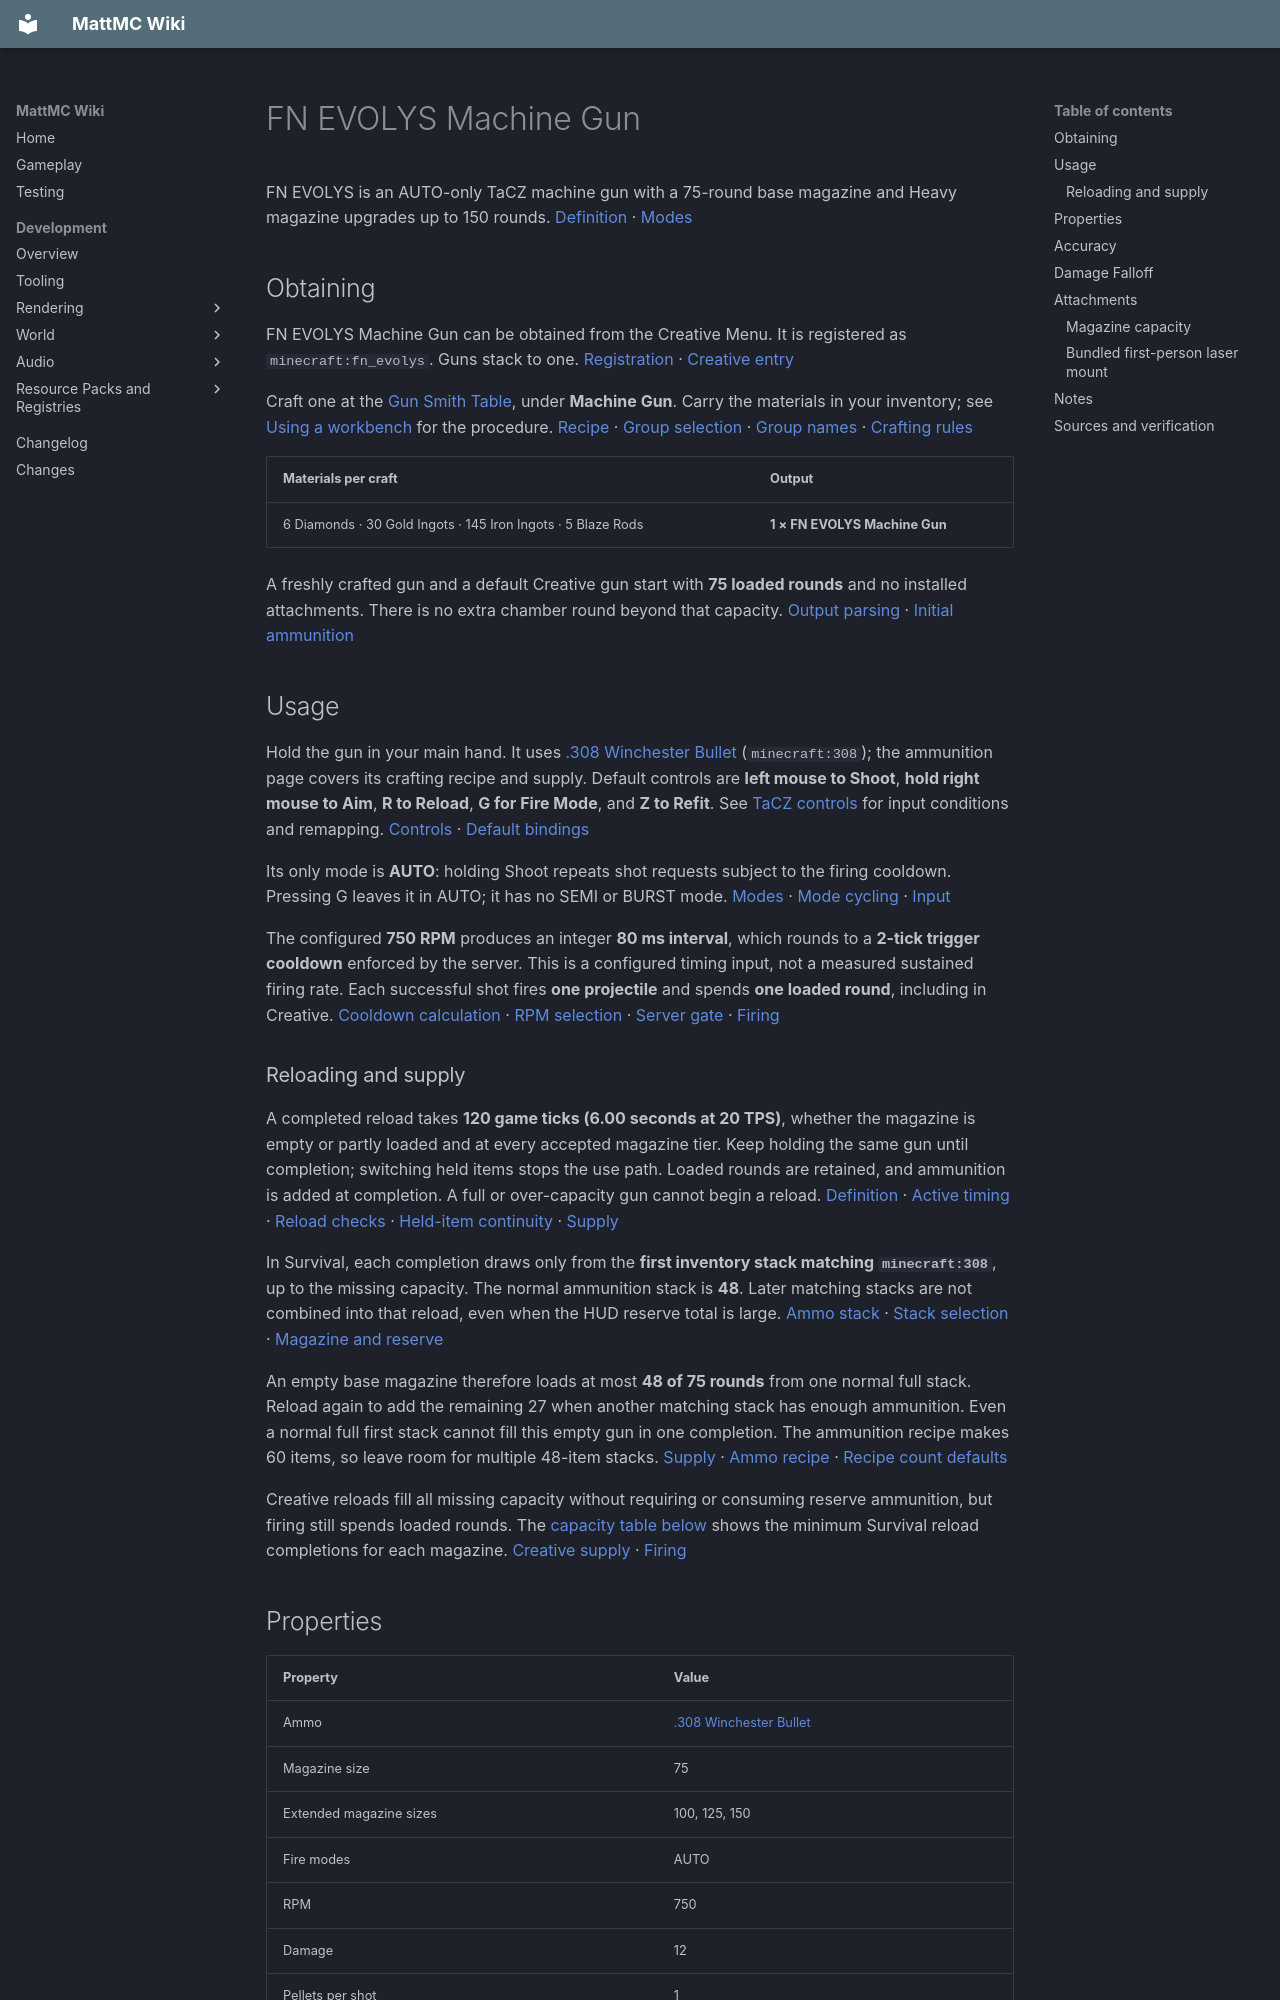

repository: HungLo2020/MattMC · page: gameplay/items/FNEVOLYSMachineGun/index.html · generator: mkdocs

# FN EVOLYS Machine Gun

FN EVOLYS is an AUTO-only TaCZ machine gun with a 75-round base magazine and Heavy magazine upgrades up to 150 rounds. [Definition][definition] · [Modes][modes]

## Obtaining

FN EVOLYS Machine Gun can be obtained from the Creative Menu. It is registered as `minecraft:fn_evolys`. Guns stack to one. [Registration][registration] · [Creative entry][creative]

Craft one at the [Gun Smith Table](../blocks/TaCZWorkbenches.md#gun-smith-table), under **Machine Gun**. Carry the materials in your inventory; see [Using a workbench](../blocks/TaCZWorkbenches.md#using-a-workbench) for the procedure. [Recipe][recipe] · [Group selection][gun-group] · [Group names][group-labels] · [Crafting rules][craft]

| Materials per craft | Output |
| --- | --- |
| 6 Diamonds · 30 Gold Ingots · 145 Iron Ingots · 5 Blaze Rods | **1 × FN EVOLYS Machine Gun** |

A freshly crafted gun and a default Creative gun start with **75 loaded rounds** and no installed attachments. There is no extra chamber round beyond that capacity. [Output parsing][recipe-loader] · [Initial ammunition][ammo-state]

## Usage

Hold the gun in your main hand. It uses [.308 Winchester Bullet](308WinchesterBullet.md) (`minecraft:308`); the ammunition page covers its crafting recipe and supply. Default controls are **left mouse to Shoot**, **hold right mouse to Aim**, **R to Reload**, **G for Fire Mode**, and **Z to Refit**. See [TaCZ controls](../mechanics/TaCZFirearms.md#controls) for input conditions and remapping. [Controls][input] · [Default bindings][keys]

Its only mode is **AUTO**: holding Shoot repeats shot requests subject to the firing cooldown. Pressing G leaves it in AUTO; it has no SEMI or BURST mode. [Modes][modes] · [Mode cycling][cycle-mode] · [Input][input]

The configured **750 RPM** produces an integer **80 ms interval**, which rounds to a **2-tick trigger cooldown** enforced by the server. This is a configured timing input, not a measured sustained firing rate. Each successful shot fires **one projectile** and spends **one loaded round**, including in Creative. [Cooldown calculation][cadence] · [RPM selection][rpm-adjustments] · [Server gate][server] · [Firing][fire-round]

### Reloading and supply

A completed reload takes **120 game ticks (6.00 seconds at 20 TPS)**, whether the magazine is empty or partly loaded and at every accepted magazine tier. Keep holding the same gun until completion; switching held items stops the use path. Loaded rounds are retained, and ammunition is added at completion. A full or over-capacity gun cannot begin a reload. [Definition][definition] · [Active timing][reload-timing] · [Reload checks][reload-start] · [Held-item continuity][continuity] · [Supply][ammo-state]

In Survival, each completion draws only from the **first inventory stack matching `minecraft:308`**, up to the missing capacity. The normal ammunition stack is **48**. Later matching stacks are not combined into that reload, even when the HUD reserve total is large. [Ammo stack][ammo-index] · [Stack selection][ammo-state] · [Magazine and reserve](../mechanics/TaCZFirearms.md#magazine-reserve-and-reloading)

An empty base magazine therefore loads at most **48 of 75 rounds** from one normal full stack. Reload again to add the remaining 27 when another matching stack has enough ammunition. Even a normal full first stack cannot fill this empty gun in one completion. The ammunition recipe makes 60 items, so leave room for multiple 48-item stacks. [Supply][ammo-state] · [Ammo recipe][ammo-recipe] · [Recipe count defaults][recipe-loader]

Creative reloads fill all missing capacity without requiring or consuming reserve ammunition, but firing still spends loaded rounds. The [capacity table below](#magazine-capacity) shows the minimum Survival reload completions for each magazine. [Creative supply][ammo-state] · [Firing][fire-round]

## Properties

| Property | Value |
| --- | --- |
| Ammo | [.308 Winchester Bullet](308WinchesterBullet.md) |
| Magazine size | 75 |
| Extended magazine sizes | 100, 125, 150 |
| Fire modes | AUTO |
| RPM | 750 |
| Damage | 12 |
| Pellets per shot | 1 |
| Bullet speed | 280 m/s |
| Lifetime | 1 seconds |
| Pierce | 1 |
| Headshot multiplier | 1.6 |
| Knockback | 0 |

These are the gun definition's values. **Damage 12 is the fallback**; normal hits use the [distance bands below](#damage-falloff). [Definition][definition] · [Damage selection][ballistics]

The listed **280 m/s** is the nominal conversion of **14 blocks/tick**, treating one block as one metre at 20 TPS. Lifetime is **20 ticks**. Spread, inherited shooter movement, gravity, friction, water and collisions affect flight; speed × lifetime is not a guaranteed range. [Definition][definition] · [Launch][launch] · [Flight][flight] · [Tick rate][ticks]

**Pierce 1** is the budget of successful entity-damage events; it does not grant block penetration or guarantee that many distinct targets. An ordinary block hit invokes the block's projectile callback and discards the bullet. **Knockback 0** adds no extra push from this bullet routine; it does not rule out all target movement. [Hit handling][hit]

## Accuracy

| Property | Value |
| --- | --- |
| Standing | 5.75 |
| Moving | 5.5 |
| Sneaking | 3 |
| Prone | 2 |
| Aiming down sights | 0.175 |

These are spread inputs: lower values reduce random launch deviation. They are not percentages, guaranteed hit rates or camera recoil. Completed precision aim takes priority, then a non-swimming low pose (the “Prone” row), crouching, moving, and standing. The spread calculation does not apply attachment spread bonuses. The Prone row does not make the Crawl key functional; see [shared controls](../mechanics/TaCZFirearms.md#controls). Standing (5.75) has slightly more spread than Moving (5.5); both are the configured values. [Bundled accuracy][accuracy] · [Spread calculation][ballistics] · [Pose selection][pose] · [Random launch][launch]
